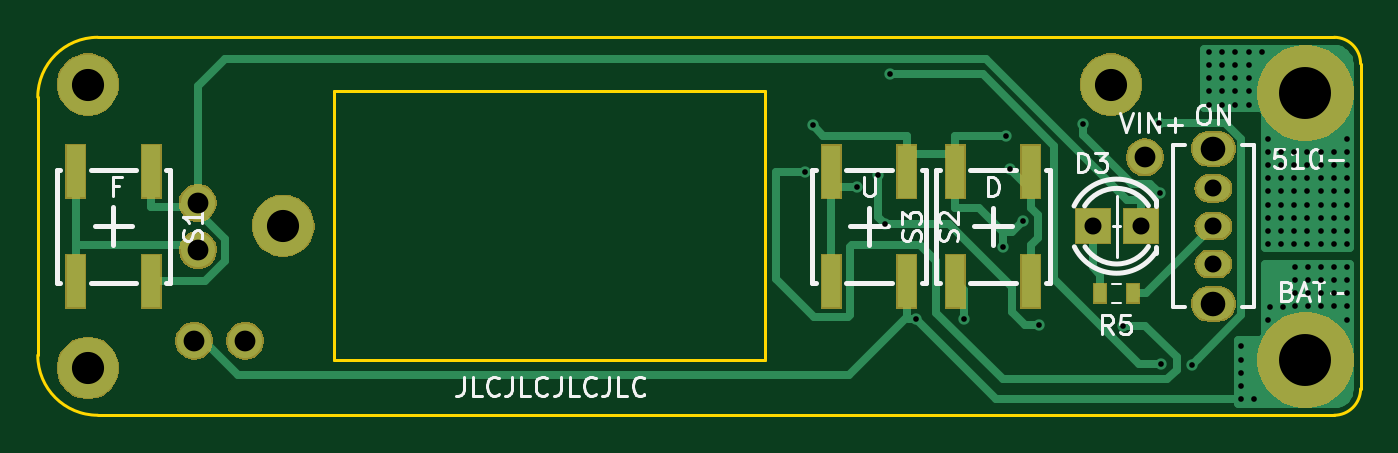
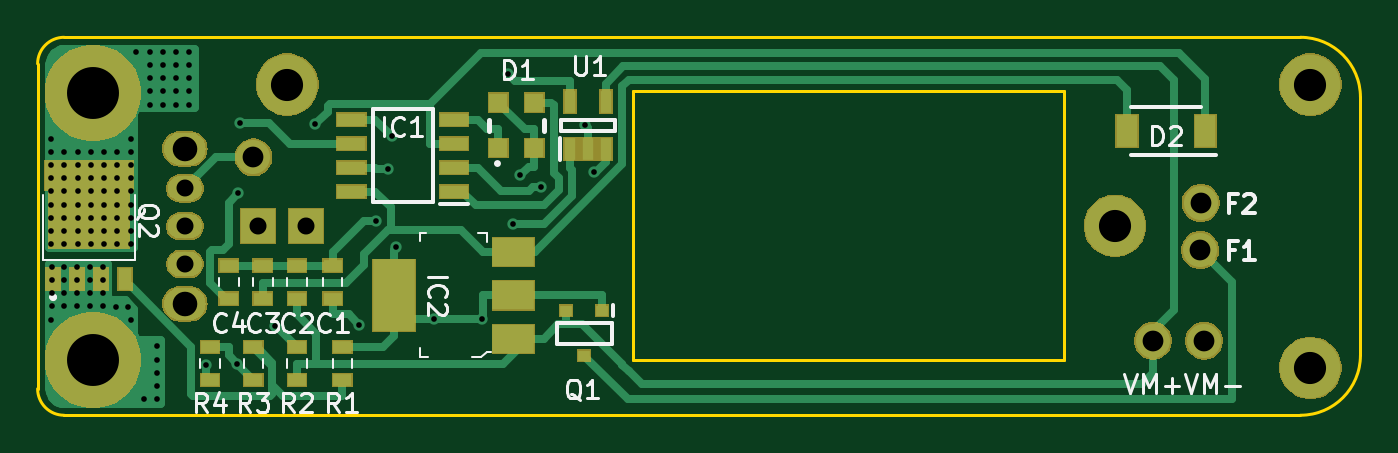
Circuit board: 11 layer files. Board 70.0 x 20.0 mm.
- bottom_copper: VoltMax PWM-B_Cu.gbr (23990 bytes)
- bottom_mask: VoltMax PWM-B_Mask.gbr (32351 bytes)
- paste: VoltMax PWM-B_Paste.gbr (2146 bytes)
- bottom_silk: VoltMax PWM-B_SilkS.gbr (14205 bytes)
- outline: VoltMax PWM-Edge_Cuts.gbr (1362 bytes)
- top_copper: VoltMax PWM-F_Cu.gbr (18153 bytes)
- top_mask: VoltMax PWM-F_Mask.gbr (26620 bytes)
- paste: VoltMax PWM-F_Paste.gbr (975 bytes)
- top_silk: VoltMax PWM-F_SilkS.gbr (13005 bytes)
- drill: VoltMax PWM-NPTH.drl (346 bytes)
- drill: VoltMax PWM-PTH.drl (2543 bytes)

=== bottom_copper: VoltMax PWM-B_Cu.gbr (23990 bytes, source omitted) ===
=== bottom_mask: VoltMax PWM-B_Mask.gbr (32351 bytes, source omitted) ===
=== paste: VoltMax PWM-B_Paste.gbr ===
G04 #@! TF.GenerationSoftware,KiCad,Pcbnew,5.1.0-unknown-9e240db~82~ubuntu18.04.1*
G04 #@! TF.CreationDate,2019-04-08T00:45:16+02:00*
G04 #@! TF.ProjectId,VoltMax PWM,566f6c74-4d61-4782-9050-574d2e6b6963,rev?*
G04 #@! TF.SameCoordinates,Original*
G04 #@! TF.FileFunction,Paste,Bot*
G04 #@! TF.FilePolarity,Positive*
%FSLAX46Y46*%
G04 Gerber Fmt 4.6, Leading zero omitted, Abs format (unit mm)*
G04 Created by KiCad (PCBNEW 5.1.0-unknown-9e240db~82~ubuntu18.04.1) date 2019-04-08 00:45:16*
%MOMM*%
%LPD*%
G04 APERTURE LIST*
%ADD10R,4.700000X1.500000*%
%ADD11R,4.200000X3.100000*%
%ADD12R,0.700000X1.150000*%
%ADD13R,1.000000X0.670000*%
%ADD14R,1.000000X1.000000*%
%ADD15R,1.120000X1.720000*%
%ADD16R,1.525000X0.650000*%
%ADD17R,2.200000X3.800000*%
%ADD18R,2.200000X1.500000*%
%ADD19R,0.620000X0.575000*%
%ADD20R,0.600000X1.200000*%
G04 APERTURE END LIST*
D10*
X181800000Y-97450000D03*
D11*
X181800000Y-99750000D03*
D12*
X179895000Y-102925000D03*
X181165000Y-102925000D03*
X182435000Y-102925000D03*
X183705000Y-102925000D03*
D13*
X168900000Y-102225000D03*
X168900000Y-103975000D03*
X170800000Y-102225000D03*
X170800000Y-103975000D03*
X172600000Y-102225000D03*
X172600000Y-103975000D03*
X174400000Y-102225000D03*
X174400000Y-103975000D03*
D14*
X160150000Y-93600000D03*
X158250000Y-93600000D03*
X158250000Y-96000000D03*
X160150000Y-96000000D03*
D15*
X126875000Y-95100000D03*
X122725000Y-95100000D03*
D16*
X167912000Y-98305000D03*
X167912000Y-97035000D03*
X167912000Y-95765000D03*
X167912000Y-94495000D03*
X162488000Y-94495000D03*
X162488000Y-95765000D03*
X162488000Y-97035000D03*
X162488000Y-98305000D03*
D17*
X165650000Y-103800000D03*
D18*
X159350000Y-106100000D03*
X159350000Y-103800000D03*
X159350000Y-101500000D03*
D19*
X155600000Y-106988000D03*
X156550000Y-104612000D03*
X154650000Y-104612000D03*
D13*
X168400000Y-106525000D03*
X168400000Y-108275000D03*
X170800000Y-106525000D03*
X170800000Y-108275000D03*
X173100000Y-106525000D03*
X173100000Y-108275000D03*
X175400000Y-106525000D03*
X175400000Y-108275000D03*
D20*
X156350000Y-93550000D03*
X154450000Y-93550000D03*
X154450000Y-96050000D03*
X155400000Y-96050000D03*
X156350000Y-96050000D03*
M02*

=== bottom_silk: VoltMax PWM-B_SilkS.gbr (14205 bytes, source omitted) ===
=== outline: VoltMax PWM-Edge_Cuts.gbr ===
G04 #@! TF.GenerationSoftware,KiCad,Pcbnew,5.1.0-unknown-9e240db~82~ubuntu18.04.1*
G04 #@! TF.CreationDate,2019-04-08T00:45:16+02:00*
G04 #@! TF.ProjectId,VoltMax PWM,566f6c74-4d61-4782-9050-574d2e6b6963,rev?*
G04 #@! TF.SameCoordinates,Original*
G04 #@! TF.FileFunction,Profile,NP*
%FSLAX46Y46*%
G04 Gerber Fmt 4.6, Leading zero omitted, Abs format (unit mm)*
G04 Created by KiCad (PCBNEW 5.1.0-unknown-9e240db~82~ubuntu18.04.1) date 2019-04-08 00:45:16*
%MOMM*%
%LPD*%
G04 APERTURE LIST*
%ADD10C,0.150000*%
G04 APERTURE END LIST*
D10*
X117696100Y-110143600D02*
X183121100Y-110143600D01*
X117696100Y-110143599D02*
G75*
G02X114521100Y-106968600I218J3175218D01*
G01*
X152998100Y-92961600D02*
X130198100Y-92961600D01*
X130198100Y-107221600D02*
X152998100Y-107221600D01*
X152998100Y-107221600D02*
X152998100Y-92961600D01*
X130198100Y-92961600D02*
X130198100Y-107221600D01*
X183121100Y-110143600D02*
X183121100Y-110143600D01*
X114521100Y-93318600D02*
X114521100Y-106968600D01*
X183121100Y-90143599D02*
G75*
G02X184521100Y-91543600I172J-1399828D01*
G01*
X184521100Y-106293600D02*
X184521100Y-91543600D01*
X114521100Y-93318599D02*
G75*
G02X117696100Y-90143600I3175218J-219D01*
G01*
X184521100Y-108743599D02*
G75*
G02X183121100Y-110143600I-1399828J-173D01*
G01*
X184521100Y-108743600D02*
X184521100Y-106293600D01*
X183121100Y-90143600D02*
X117696100Y-90143600D01*
M02*

=== top_copper: VoltMax PWM-F_Cu.gbr (18153 bytes, source omitted) ===
=== top_mask: VoltMax PWM-F_Mask.gbr (26620 bytes, source omitted) ===
=== paste: VoltMax PWM-F_Paste.gbr ===
G04 #@! TF.GenerationSoftware,KiCad,Pcbnew,5.1.0-unknown-9e240db~82~ubuntu18.04.1*
G04 #@! TF.CreationDate,2019-04-08T00:45:16+02:00*
G04 #@! TF.ProjectId,VoltMax PWM,566f6c74-4d61-4782-9050-574d2e6b6963,rev?*
G04 #@! TF.SameCoordinates,Original*
G04 #@! TF.FileFunction,Paste,Top*
G04 #@! TF.FilePolarity,Positive*
%FSLAX46Y46*%
G04 Gerber Fmt 4.6, Leading zero omitted, Abs format (unit mm)*
G04 Created by KiCad (PCBNEW 5.1.0-unknown-9e240db~82~ubuntu18.04.1) date 2019-04-08 00:45:16*
%MOMM*%
%LPD*%
G04 APERTURE LIST*
%ADD10R,0.670000X1.000000*%
%ADD11R,0.796800X2.596800*%
G04 APERTURE END LIST*
D10*
X172475000Y-103700000D03*
X170725000Y-103700000D03*
D11*
X120523000Y-97244000D03*
X120523000Y-103044000D03*
X116523000Y-97244000D03*
X116523000Y-103044000D03*
X160510000Y-97250000D03*
X160510000Y-103050000D03*
X156510000Y-97250000D03*
X156510000Y-103050000D03*
X167070000Y-97250000D03*
X167070000Y-103050000D03*
X163070000Y-97250000D03*
X163070000Y-103050000D03*
M02*

=== top_silk: VoltMax PWM-F_SilkS.gbr (13005 bytes, source omitted) ===
=== drill: VoltMax PWM-NPTH.drl ===
M48
; DRILL file {KiCad 5.1.0-unknown-9e240db~82~ubuntu18.04.1} date Mon 08 Apr 2019 12:45:14 AM CEST
; FORMAT={-:-/ absolute / metric / decimal}
; #@! TF.CreationDate,2019-04-08T00:45:14+02:00
; #@! TF.GenerationSoftware,Kicad,Pcbnew,5.1.0-unknown-9e240db~82~ubuntu18.04.1
; #@! TF.FileFunction,NonPlated,1,2,NPTH
FMAT,2
METRIC
%
G90
G05
T0
M30

=== drill: VoltMax PWM-PTH.drl ===
M48
; DRILL file {KiCad 5.1.0-unknown-9e240db~82~ubuntu18.04.1} date Mon 08 Apr 2019 12:45:14 AM CEST
; FORMAT={-:-/ absolute / metric / decimal}
; #@! TF.CreationDate,2019-04-08T00:45:14+02:00
; #@! TF.GenerationSoftware,Kicad,Pcbnew,5.1.0-unknown-9e240db~82~ubuntu18.04.1
; #@! TF.FileFunction,Plated,1,2,PTH
FMAT,2
METRIC
T1C0.300
T2C0.900
T3C1.100
T4C1.300
T5C1.700
T6C2.750
%
G90
G05
T1
X155.106Y-97.25
X155.541Y-94.8
X157.895Y-98.059
X158.986Y-97.447
X159.35Y-100.017
X159.615Y-92.106
X161.006Y-105.05
X163.524Y-105.05
X165.575Y-101.236
X165.779Y-95.365
X165.969Y-97.099
X166.64Y-99.875
X167.517Y-105.358
X169.828Y-94.744
X171.962Y-105.425
X173.831Y-94.669
X173.9Y-98.4
X173.947Y-107.427
X175.6Y-107.46
X176.5Y-90.9
X176.5Y-91.6
X176.5Y-92.3
X176.5Y-93.0
X176.5Y-93.7
X177.2Y-90.9
X177.2Y-91.6
X177.2Y-92.3
X177.2Y-93.0
X177.2Y-93.7
X177.9Y-90.9
X177.9Y-91.6
X177.9Y-92.3
X177.9Y-93.0
X177.9Y-93.7
X178.2Y-106.5
X178.2Y-107.2
X178.2Y-107.9
X178.2Y-108.6
X178.2Y-109.3
X178.6Y-90.9
X178.6Y-91.6
X178.6Y-92.3
X178.6Y-93.0
X178.6Y-93.7
X178.9Y-109.3
X179.3Y-90.9
X179.6Y-95.5
X179.6Y-96.2
X179.6Y-96.9
X179.6Y-97.6
X179.6Y-98.3
X179.6Y-99.0
X179.6Y-99.7
X179.6Y-100.4
X179.6Y-101.1
X179.6Y-105.1
X179.725Y-104.4
X180.3Y-96.2
X180.3Y-96.9
X180.3Y-97.6
X180.3Y-98.3
X180.3Y-99.0
X180.3Y-99.7
X180.3Y-100.4
X180.3Y-101.1
X180.4Y-104.4
X181.0Y-96.2
X181.0Y-96.9
X181.0Y-97.6
X181.0Y-98.3
X181.0Y-99.0
X181.0Y-99.7
X181.0Y-100.4
X181.0Y-101.1
X181.075Y-102.275
X181.075Y-102.975
X181.075Y-103.675
X181.075Y-104.375
X181.7Y-96.2
X181.7Y-96.9
X181.7Y-97.6
X181.7Y-98.3
X181.7Y-99.0
X181.7Y-99.7
X181.7Y-100.4
X181.7Y-101.1
X181.75Y-102.275
X181.75Y-102.975
X181.75Y-103.675
X181.75Y-104.375
X182.4Y-96.2
X182.4Y-96.9
X182.4Y-97.6
X182.4Y-98.3
X182.4Y-99.0
X182.4Y-99.7
X182.4Y-100.4
X182.4Y-101.1
X182.425Y-102.275
X182.425Y-102.975
X182.425Y-103.675
X182.425Y-104.375
X183.1Y-96.2
X183.1Y-96.9
X183.1Y-97.6
X183.1Y-98.3
X183.1Y-99.0
X183.1Y-99.7
X183.1Y-100.4
X183.1Y-101.1
X183.1Y-102.275
X183.1Y-102.975
X183.1Y-103.675
X183.1Y-104.375
X183.775Y-102.275
X183.775Y-102.975
X183.775Y-103.675
X183.775Y-104.375
X183.8Y-95.5
X183.8Y-96.2
X183.8Y-96.9
X183.8Y-97.6
X183.8Y-98.3
X183.8Y-99.0
X183.8Y-99.7
X183.8Y-100.4
X183.8Y-101.1
X183.8Y-105.1
T2
X170.34Y-100.144
X172.88Y-100.144
X176.73Y-98.14
X176.73Y-100.14
X176.73Y-102.14
T3
X122.98Y-98.91
X123.0Y-101.4
X173.1Y-96.5
X125.5Y-106.2
X122.8Y-106.2
T4
X176.73Y-96.04
X176.73Y-104.24
T5
X117.169Y-92.644
X117.169Y-107.644
X127.515Y-100.115
X171.309Y-92.644
T6
X181.6Y-107.22
X181.6Y-93.09
T0
M30

